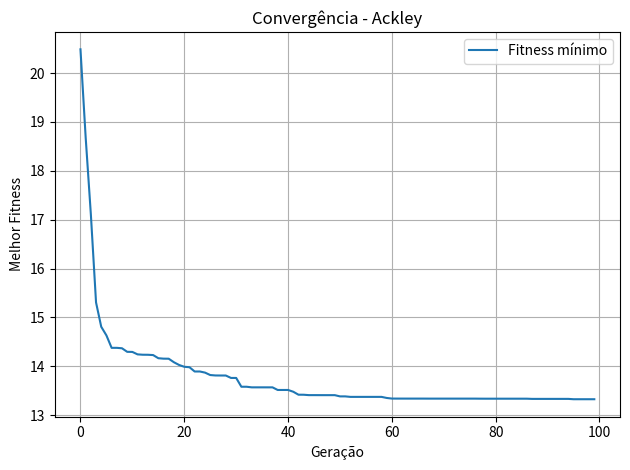
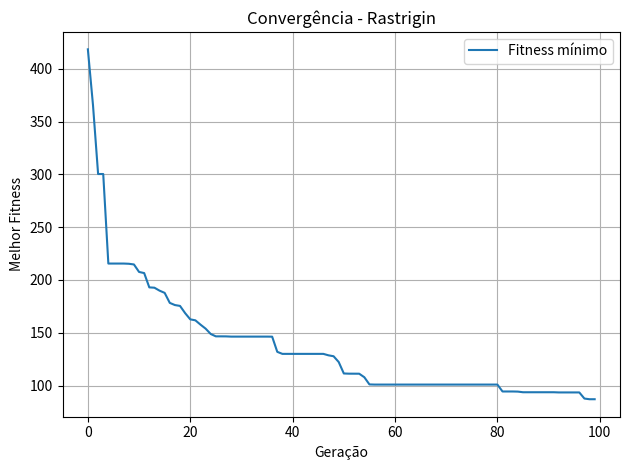
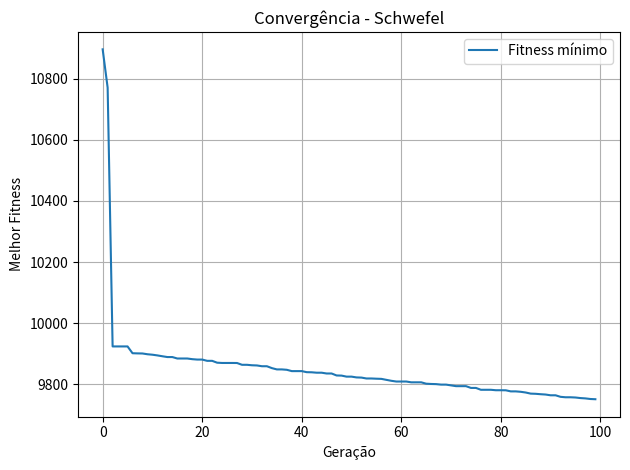
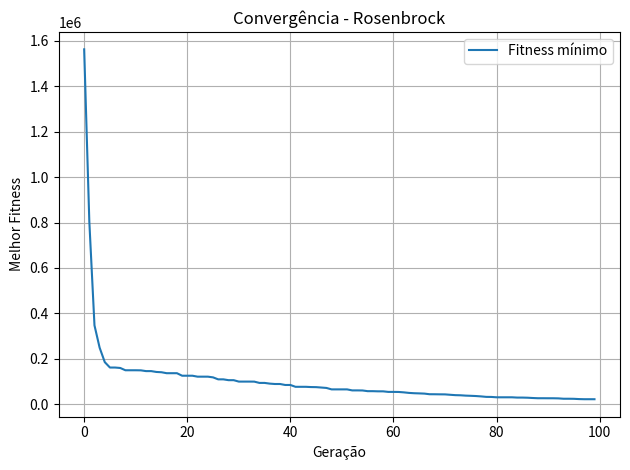

The matplotlib source for these figures, in order:
import numpy as np
import math
import random
import matplotlib.pyplot as plt  # 📌 biblioteca para gráfico


# ... (Funções de benchmark: ackley_function, etc. — mantenha como no seu código original)
# --- Funções de benchmark (mantidas) ---

def ackley_function(x):
    d = len(x)
    a = 20
    b = 0.2
    c = 2 * math.pi
    sum1 = sum(xi ** 2 for xi in x)
    sum2 = sum(math.cos(c * xi) for xi in x)
    term1 = -a * math.exp(-b * math.sqrt(sum1 / d))
    term2 = -math.exp(sum2 / d)
    return term1 + term2 + a + math.e


def rastrigin_function(x):
    d = len(x)
    A = 10
    sum1 = sum(xi ** 2 - A * math.cos(2 * math.pi * xi) for xi in x)
    return A * d + sum1


def schwefel_function(x):
    d = len(x)
    sum1 = sum(xi * math.sin(math.sqrt(abs(xi))) for xi in x)
    return 418.9829 * d - sum1


def rosenbrock_function(x):
    d = len(x)
    sum1 = sum(100 * (x[i + 1] - x[i] ** 2) ** 2 + (1 - x[i]) ** 2 for i in range(d - 1))
    return sum1



# --- Algoritmo Genético Real-Codificado com GRÁFICO ---

def genetic_algorithm(objective_func, n_dims, pop_size, generations, bounds, mutation_rate=0.1, elite_size=1, func_name=""):
    def create_individual():
        return np.random.uniform(bounds[:, 0], bounds[:, 1], n_dims)

    def crossover(parent1, parent2):
        alpha = np.random.rand()
        return alpha * parent1 + (1 - alpha) * parent2

    def mutate(individual):
        mutation = np.random.normal(0, 0.1, n_dims)
        mutated = individual + mutation
        return np.clip(mutated, bounds[:, 0], bounds[:, 1])

    def tournament_selection(pop, fitnesses, k=3):
        indices = np.random.choice(len(pop), k)
        selected = min(indices, key=lambda i: fitnesses[i])
        return pop[selected]

    population = [create_individual() for _ in range(pop_size)]
    best_solution = None
    best_fitness = float('inf')
    fitness_history = []  # 📈 histórico do melhor fitness

    for gen in range(generations):
        fitnesses = [objective_func(ind) for ind in population]
        min_idx = np.argmin(fitnesses)
        current_best = fitnesses[min_idx]

        if current_best < best_fitness:
            best_fitness = current_best
            best_solution = population[min_idx]

        fitness_history.append(best_fitness)

        elites = [population[i] for i in np.argsort(fitnesses)[:elite_size]]
        new_population = elites.copy()

        while len(new_population) < pop_size:
            parent1 = tournament_selection(population, fitnesses)
            parent2 = tournament_selection(population, fitnesses)
            child = crossover(parent1, parent2)
            if random.random() < mutation_rate:
                child = mutate(child)
            new_population.append(child)

        population = new_population

    # 📊 Plota o gráfico após a execução
    plt.figure()
    plt.plot(fitness_history, label="Fitness mínimo")
    plt.title(f"Convergência - {func_name}")
    plt.xlabel("Geração")
    plt.ylabel("Melhor Fitness")
    plt.grid(True)
    plt.legend()
    plt.tight_layout()
    plt.savefig(f"convergencia_{func_name.lower()}.png") # Salva o gráfico como PNG
    # --------------------------

    plt.show()

    return best_solution, best_fitness


# --- Benchmark com gráfico para cada função ---

def run_benchmark_ga():
    n_dims = 30
    pop_size = 30
    generations = 100

    benchmarks = [
        ("Ackley", ackley_function, np.array([[-30, 30]] * n_dims)),
        ("Rastrigin", rastrigin_function, np.array([[-5.12, 5.12]] * n_dims)),
        ("Schwefel", schwefel_function, np.array([[-500, 500]] * n_dims)),
        ("Rosenbrock", rosenbrock_function, np.array([[-5, 10]] * n_dims)),
    ]

    for name, func, bounds in benchmarks:
        print(f"\n🏁 Otimizando função {name}")
        best_solution, best_fitness = genetic_algorithm(
            objective_func=func,
            n_dims=n_dims,
            pop_size=pop_size,
            generations=generations,
            bounds=bounds,
            mutation_rate=0.2,
            elite_size=2,
            func_name=name  # usado no gráfico
        )
        print(f"✅ Resultado {name}:")
        print(f"  Melhor solução: {best_solution}")
        print(f"  Fitness: {best_fitness:.10f}")


if __name__ == '__main__':
    run_benchmark_ga()
